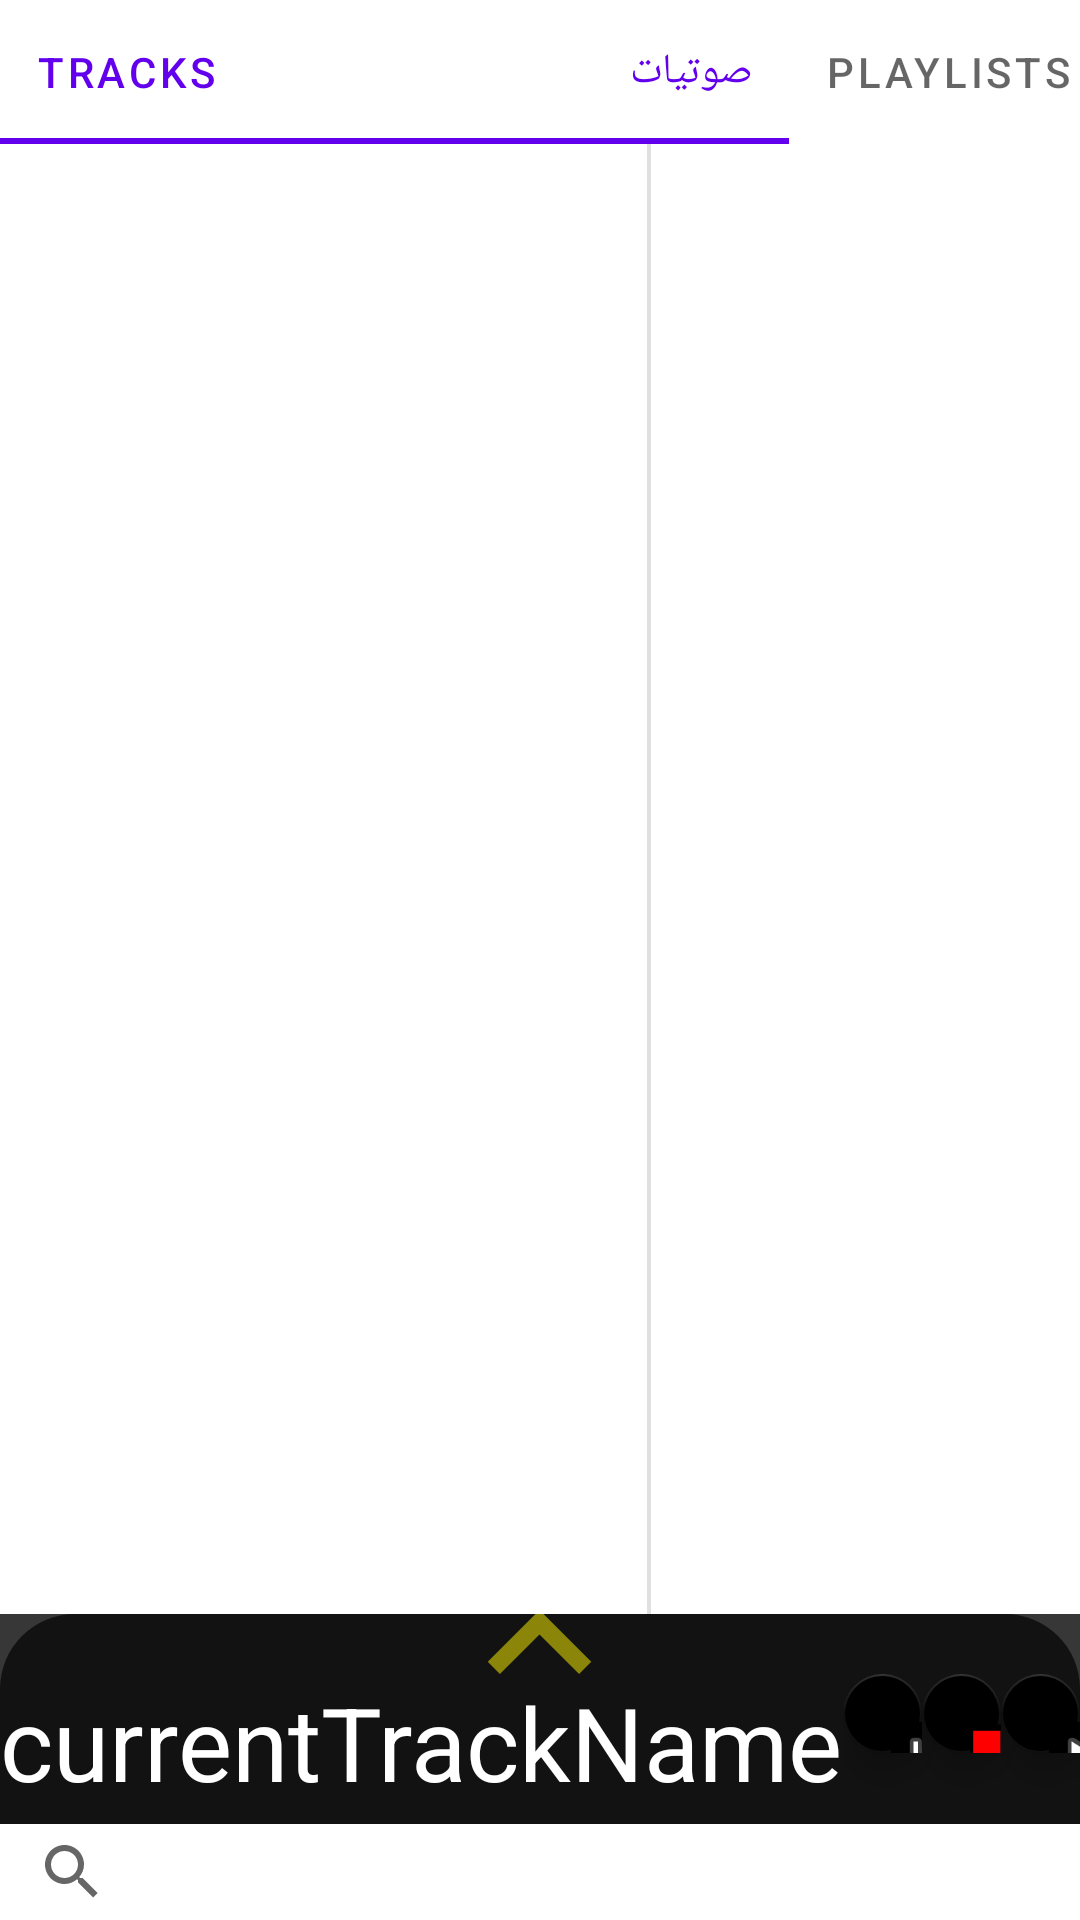

Produce the Android XML layout that renders to this screen, including the resource entries it uses.
<!-- AndroidManifest.xml: application theme Theme.EvolvingMusicPlayer_Recoded -->
<!-- res/layout/main_activity.xml -->
<?xml version="1.0" encoding="utf-8"?>
<LinearLayout xmlns:android="http://schemas.android.com/apk/res/android"
    xmlns:app="http://schemas.android.com/apk/res-auto"
    xmlns:tools="http://schemas.android.com/tools"
    android:id="@+id/mainview"
    android:layout_width="match_parent"
    android:layout_height="match_parent"
    android:orientation="vertical">

    <androidx.coordinatorlayout.widget.CoordinatorLayout android:orientation="vertical" android:id="@+id/coordinatorLayout" android:layout_width="match_parent" android:layout_height="match_parent" android:layout_weight="5">
        <LinearLayout android:orientation="vertical" android:layout_width="match_parent" android:layout_height="match_parent">

            <com.google.android.material.tabs.TabLayout
                android:layout_width="match_parent"
                android:layout_height="wrap_content"
                app:tabMode="auto">

                <com.google.android.material.tabs.TabItem
                    android:id="@+id/trackTab"
                    android:layout_width="match_parent"
                    android:layout_height="match_parent"
                    android:text="Tracks                              صوتيات" />

                <com.google.android.material.tabs.TabItem
                    android:id="@+id/playlistTab"
                    android:layout_width="wrap_content"
                    android:layout_height="wrap_content"
                    android:text="Playlists  قوائم تشغيل" />
            </com.google.android.material.tabs.TabLayout>
            <LinearLayout android:id="@+id/linearContent" android:layout_width="match_parent" android:layout_height="0dp" android:layout_weight="90">
                <ListView android:id="@+id/tracks" android:visibility="visible" android:layout_width="match_parent" android:layout_height="match_parent" android:layout_weight="40"/>
                <View android:id="@+id/divider2" android:background="?android:attr/listDivider" android:visibility="visible" android:layout_width="match_parent" android:layout_height="match_parent" android:layout_weight="99.3"/>
                <ListView android:id="@+id/playlists" android:visibility="visible" android:layout_width="match_parent" android:layout_height="match_parent" android:layout_weight="60"/>
            </LinearLayout>
            <View android:id="@+id/divider" android:background="?android:attr/listDivider" android:layout_width="match_parent" android:layout_height="70dp" android:backgroundTint="#a9000000" android:backgroundTintMode="add" android:foregroundTint="#a9000000" android:foregroundTintMode="add"/>
        </LinearLayout>
        <FrameLayout android:orientation="vertical" android:id="@+id/playSheet" android:background="@drawable/ic_baseline_playingbackground" android:visibility="visible" android:layout_width="match_parent" android:layout_height="500dp" app:behavior_hideable="false" app:behavior_peekHeight="70dp" app:layout_behavior="com.google.android.material.bottomsheet.BottomSheetBehavior">
            <LinearLayout android:orientation="vertical" android:layout_width="match_parent" android:layout_height="match_parent">
                <ImageView android:layout_gravity="top|center_vertical|center_horizontal|center" android:id="@+id/upArrow" android:visibility="visible" android:layout_width="69dp" android:layout_height="20dp" android:src="@drawable/ic_baseline_keyboard_arrow_up_24" android:scaleType="centerCrop"/>
                <LinearLayout android:orientation="horizontal" android:id="@+id/miniPlayLayout" android:layout_width="wrap_content" android:layout_height="wrap_content">
                    <ImageView android:layout_gravity="start" android:id="@+id/albumArt" android:visibility="gone" android:layout_width="match_parent" android:layout_height="match_parent" android:layout_weight="80" app:srcCompat="@drawable/pause_btn"/>
                    <ProgressBar android:id="@+id/playingProgressBar" android:visibility="gone" android:layout_width="match_parent" android:layout_height="match_parent" android:progressDrawable="@android:drawable/ic_media_pause" android:progressTint="#df0000" android:secondaryProgressTint="#df0000" android:foregroundTint="#00ffffff" style="@style/Widget.AppCompat.ProgressBar"/>
                    <TextView android:textAppearance="@style/TextAppearance.AppCompat.Display1" android:textColor="#ffffff" android:textColorLink="#a9000000" android:layout_gravity="start" android:id="@+id/currentTrack" android:visibility="visible" android:layout_width="match_parent" android:layout_height="match_parent" android:text="currentTrackName" android:textAlignment="gravity"/>
                    <LinearLayout android:layout_gravity="end" android:orientation="horizontal" android:id="@+id/playControlsLayout" android:layout_width="match_parent" android:layout_height="match_parent">

                        <com.google.android.material.floatingactionbutton.FloatingActionButton
                            android:id="@+id/prevButton"
                            android:layout_width="match_parent"
                            android:layout_height="wrap_content"
                            android:layout_weight="30"
                            android:backgroundTint="#00ffffff"
                            android:clickable="true"
                            android:foregroundTint="#ffffff"
                            android:foregroundTintMode="multiply"
                            android:tint="#fff9f9"
                            android:tintMode="add"
                            android:visibility="visible"
                            app:backgroundTint="#00ffffff"
                            app:backgroundTintMode="add"
                            app:fabSize="normal"
                            app:rippleColor="#e3caca"
                            app:srcCompat="@android:drawable/ic_media_previous"
                            tools:ignore="TouchTargetSizeCheck,SpeakableTextPresentCheck" />

                        <com.google.android.material.floatingactionbutton.FloatingActionButton
                            android:id="@+id/playButton"
                            android:layout_width="match_parent"
                            android:layout_height="wrap_content"
                            android:layout_weight="30"
                            android:backgroundTint="#00ffffff"
                            android:backgroundTintMode="add"
                            android:clickable="true"
                            android:foregroundTint="#ffffff"
                            android:foregroundTintMode="multiply"
                            android:tint="#fff9f9"
                            android:tintMode="add"
                            android:visibility="visible"
                            app:backgroundTint="#00ffffff"
                            app:backgroundTintMode="add"
                            app:fabSize="normal"
                            app:rippleColor="#e3caca"
                            app:srcCompat="@drawable/pause_btn"
                            tools:ignore="TouchTargetSizeCheck,SpeakableTextPresentCheck" />

                        <com.google.android.material.floatingactionbutton.FloatingActionButton
                            android:id="@+id/nextButton"
                            android:layout_width="match_parent"
                            android:layout_height="wrap_content"
                            android:layout_weight="30"
                            android:backgroundTint="#00ffffff"
                            android:clickable="true"
                            android:foregroundTint="#ffffff"
                            android:foregroundTintMode="multiply"
                            android:tint="#fff9f9"
                            android:tintMode="add"
                            android:visibility="visible"
                            app:backgroundTint="#00ffffff"
                            app:backgroundTintMode="add"
                            app:fabSize="normal"
                            app:rippleColor="#e3caca"
                            app:srcCompat="@android:drawable/ic_media_next"
                            tools:ignore="TouchTargetSizeCheck,SpeakableTextPresentCheck" />
                    </LinearLayout>
                </LinearLayout>
            </LinearLayout>
        </FrameLayout>
    </androidx.coordinatorlayout.widget.CoordinatorLayout>

    <SearchView
        android:id="@+id/searchBar"
        android:layout_width="match_parent"
        android:layout_height="match_parent"
        android:layout_weight="95"
        android:focusable="auto" />
</LinearLayout>
<!-- resources referenced by this layout -->
<resources>
  <!-- drawable ic_baseline_keyboard_arrow_up_24 (drawable) -->
  <?xml version="1.0" encoding="utf-8"?>
  <vector xmlns:android="http://schemas.android.com/apk/res/android" xmlns:app="http://schemas.android.com/apk/res-auto" xmlns:aapt="http://schemas.android.com/aapt" android:tint="#fff300" android:height="20dp" android:width="20dp" android:alpha="0.51" android:viewportWidth="24" android:viewportHeight="24">
      <path android:fillColor="@android:color/white" android:pathData="M7.41,15.41L12,10.83l4.59,4.58L18,14l-6,-6 -6,6z"/>
  </vector>
  <!-- drawable ic_baseline_playingbackground (drawable) -->
  <?xml version="1.0" encoding="utf-8"?>
  <shape xmlns:android="http://schemas.android.com/apk/res/android" xmlns:app="http://schemas.android.com/apk/res-auto" xmlns:aapt="http://schemas.android.com/aapt">
      <color android:name="red">#ffff0000
      </color>
      <solid android:color="#a9000000"/>
      <corners android:topLeftRadius="25dp" android:topRightRadius="25dp"/>
  </shape>
  <!-- drawable pause_btn (drawable) -->
  <?xml version="1.0" encoding="utf-8"?>
  <layer-list xmlns:android="http://schemas.android.com/apk/res/android" xmlns:app="http://schemas.android.com/apk/res-auto" xmlns:aapt="http://schemas.android.com/aapt" android:layout_width="wrap_content" android:layout_height="wrap_content">
      <item android:gravity="center" android:layout_width="wrap_content" android:layout_height="wrap_content" android:height="210dp" android:width="225dp">
          <rotate android:fromDegrees="0">
              <shape android:layout_width="wrap_content" android:layout_height="wrap_content">
                  <solid android:color="#00ffffff"/>
              </shape>
          </rotate>
      </item>
      <item android:gravity="start" android:drawable="@drawable/pause_bar"/>
      <item android:gravity="end" android:drawable="@drawable/pause_bar"/>
  </layer-list>
  <style name="Theme.EvolvingMusicPlayer_Recoded" parent="Theme.MaterialComponents.DayNight.DarkActionBar">
          
          <item name="colorPrimary">@color/purple_500</item>
          <item name="colorPrimaryVariant">@color/purple_700</item>
          <item name="colorOnPrimary">@color/white</item>
          
          <item name="colorSecondary">@color/teal_200</item>
          <item name="colorSecondaryVariant">@color/teal_700</item>
          <item name="colorOnSecondary">@color/black</item>
          
          <item name="android:statusBarColor" tools:targetApi="l">?attr/colorPrimaryVariant</item>
          
      </style>
  <!-- drawable pause_bar (drawable) -->
  <?xml version="1.0" encoding="utf-8"?>
  <layer-list xmlns:android="http://schemas.android.com/apk/res/android" xmlns:app="http://schemas.android.com/apk/res-auto" xmlns:aapt="http://schemas.android.com/aapt">
      <item android:gravity="center" android:height="190dp" android:width="105dp">
          <shape>
              <stroke android:width="10dp" android:color="#000000"/>
              <solid android:width="1dp" android:color="#ffff0000"/>
          </shape>
      </item>
  </layer-list>
  <!-- not gathered from this repository: default colours our renderer supplied (Android Studio template values) -->
  <color name="purple_500">#FF6200EE</color>
  <color name="purple_700">#FF3700B3</color>
  <color name="teal_200">#FF03DAC5</color>
  <color name="teal_700">#FF018786</color>
  <color name="black">#FF000000</color>
  <color name="white">#FFFFFFFF</color>
</resources>
